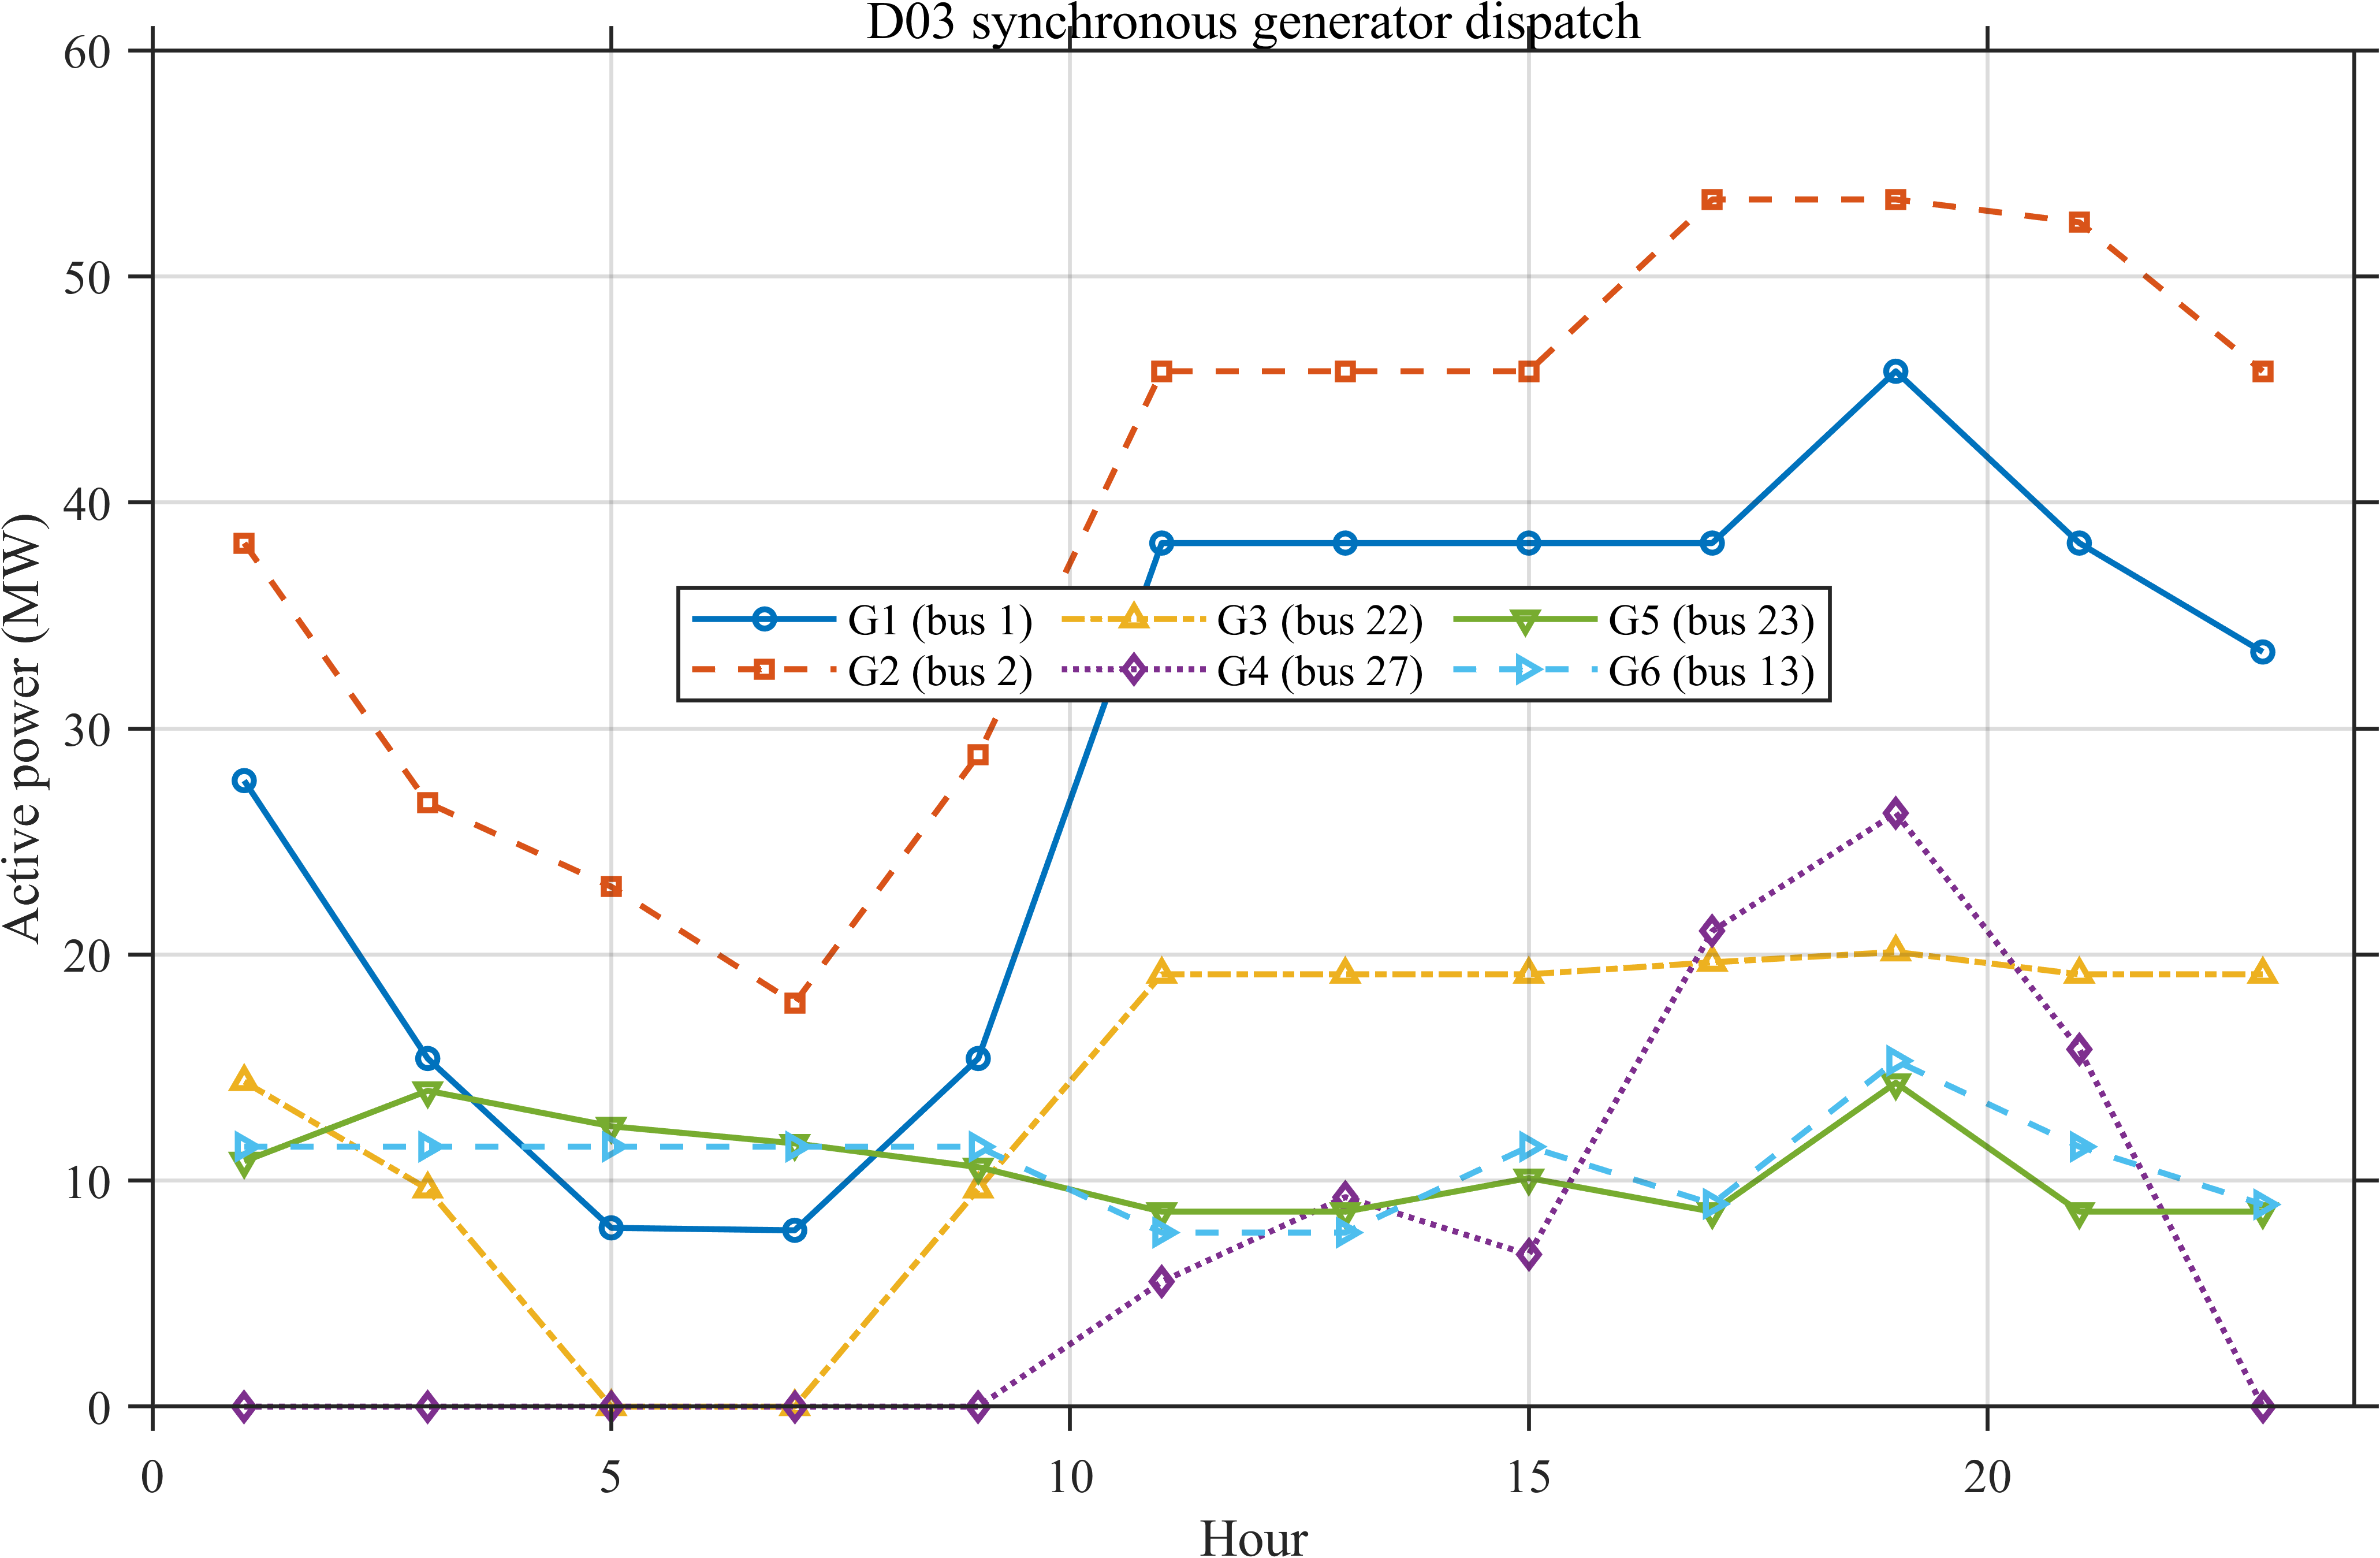

The data file committed next to this chart (first rows):
Hour, G01_MW, G02_MW, G03_MW, G04_MW, G05_MW, G06_MW
1, 27.69, 38.2, 14.38, 0, 10.86, 11.5
3, 15.4, 26.71, 9.625, 0, 13.97, 11.5
5, 7.909, 23, 0, 0, 12.4, 11.5
7, 7.8, 17.85, 0, 0, 11.65, 11.5
9, 15.4, 28.83, 9.625, 0, 10.6, 11.5
11, 38.2, 45.8, 19.12, 5.527, 8.625, 7.7
13, 38.2, 45.8, 19.12, 9.27, 8.625, 7.7
15, 38.2, 45.8, 19.12, 6.728, 10.11, 11.5
17, 38.2, 53.4, 19.65, 21.04, 8.625, 8.969
19, 45.8, 53.4, 20.11, 26.26, 14.32, 15.3
21, 38.2, 52.39, 19.12, 15.81, 8.625, 11.5
23, 33.38, 45.8, 19.12, 0, 8.625, 8.943
